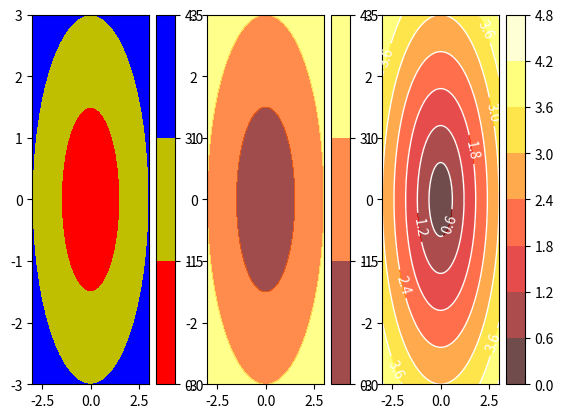

Recreate this plot in Python.
"""
1. 样本的X轴是-3至3范围内的100个值，Y轴也一样
2. 高度参数Z的值是X与Y的平方和的平方根
3. 在一张图中打出三个图形
    第一个图形：
        1. 绘制等高填充图形，自动选择4个高度，指定颜色为 [红，黄，蓝，绿]
        2. 给等高填充区域制作颜色示意图
    第二个图形：
        1. 绘制等高填充图形，使用mpl.cm.hot作为cmap，不透明度0.7
        2. 给等高填充区域制作颜色示意图
    第三个图形：
        1. 绘制等高线，颜色白，线宽1，实线，制作等高线标签，标签文字白色
        2. 绘制等高填充区域，使用mpl.cm.hot，不透明度0.7，制作颜色示意图
"""

import numpy as np
import matplotlib as mpl
import matplotlib.pyplot as plt

xlist = np.linspace(-3, 3, 100)
ylist = np.linspace(-3, 3, 100)
X, Y = np.meshgrid(xlist, ylist)
Z = np.sqrt(X**2 + Y**2)

fig = plt.figure()

ax1 = fig.add_subplot(131)
cp = ax1.contourf(X, Y, Z, 3, colors=list('rybg'))
plt.colorbar(cp)

ax2 = fig.add_subplot(132)
cp = ax2.contourf(X, Y, Z, 3, cmap=mpl.cm.hot, alpha=0.7)
plt.colorbar(cp)

ax3 = fig.add_subplot(133)
cp = ax3.contour(X, Y, Z, colors='w', linewidths=1, linestyles='-')
plt.clabel(cp, colors='w')
cp = ax3.contourf(X, Y, Z, cmap=mpl.cm.hot, alpha=0.7)
plt.colorbar(cp)

plt.show()
